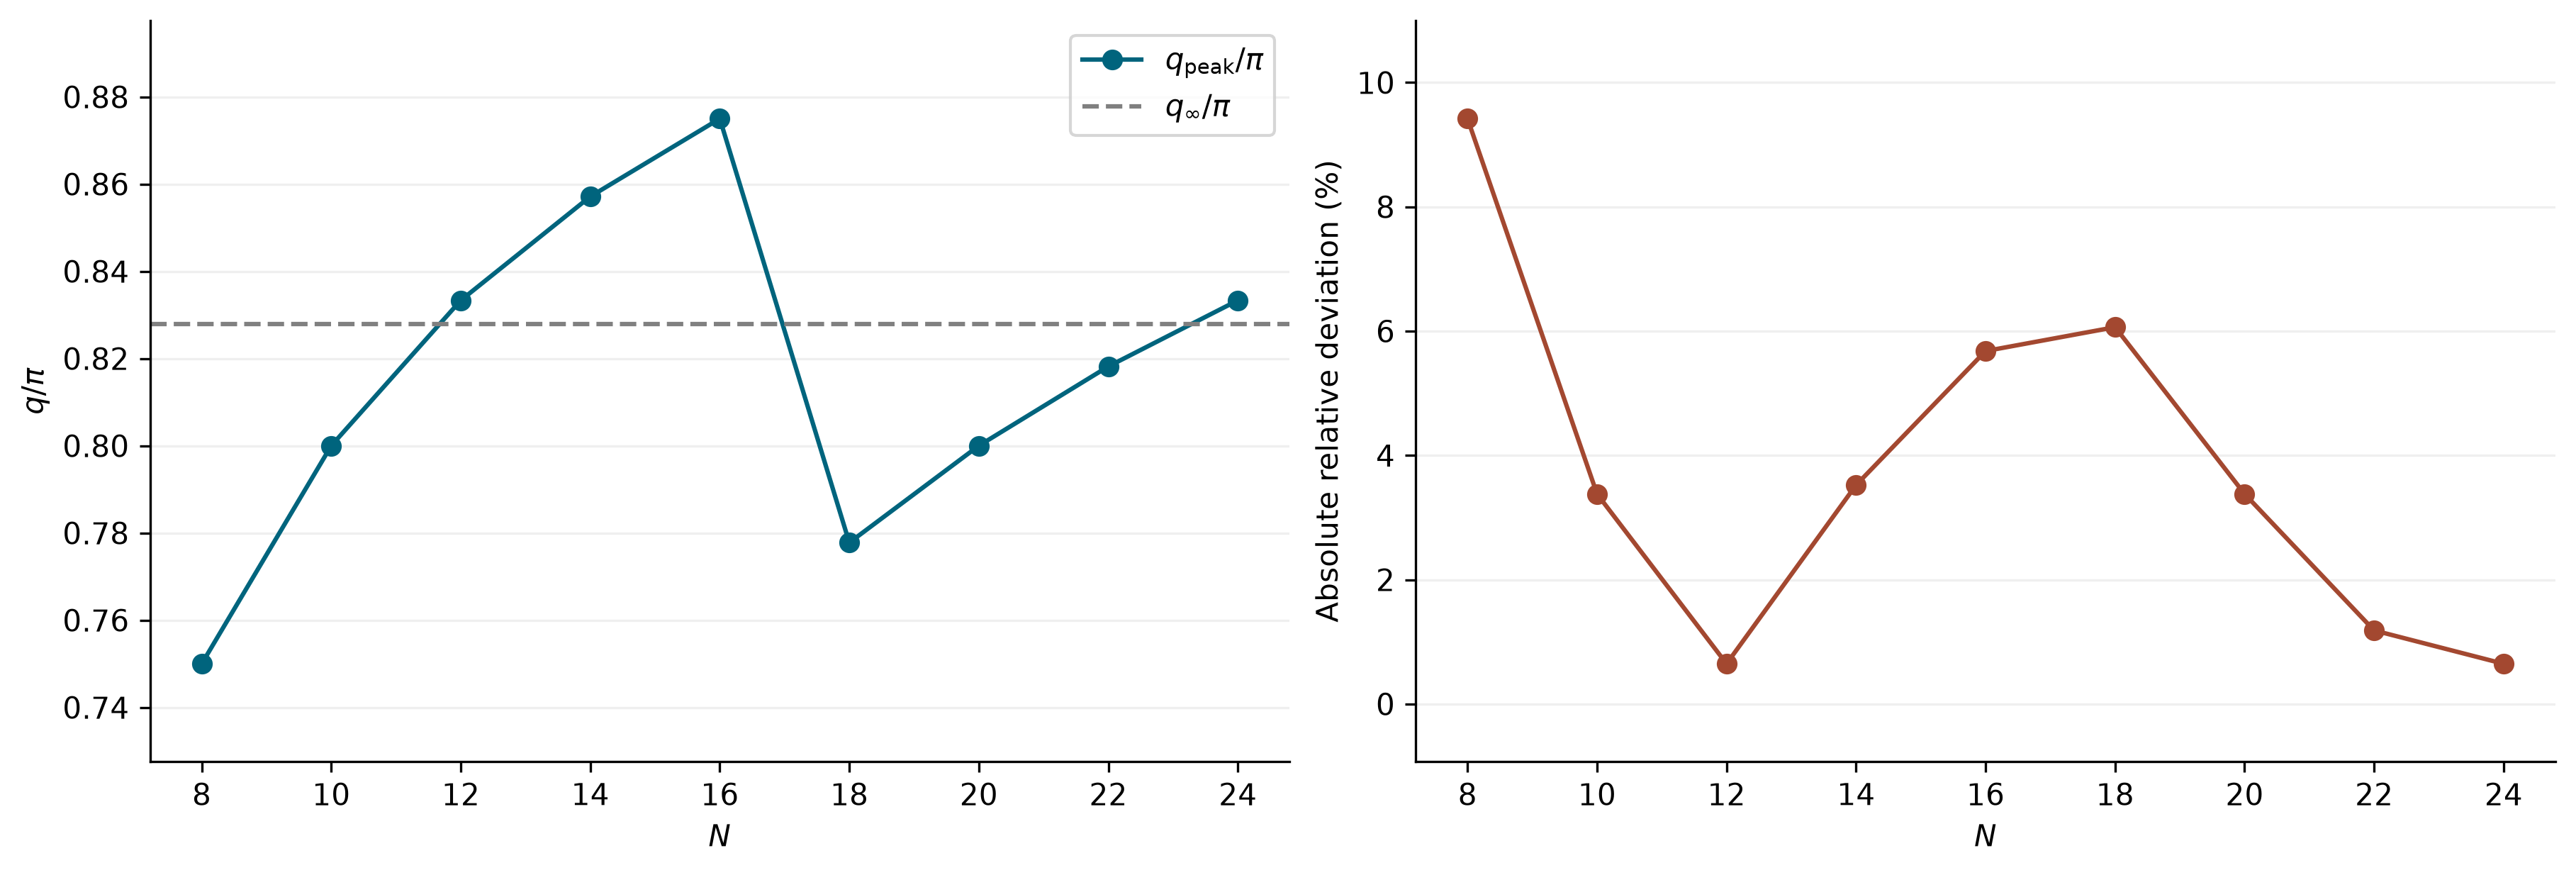

The table this chart was drawn from, first rows:
N, q_peak/pi, q_inf/pi, signed_deviation(%), absolute_deviation(%)
8, 0.75, 0.828, -9.418, 9.418
10, 0.8, 0.828, -3.379, 3.379
12, 0.8333, 0.828, 0.6467, 0.6467
14, 0.8571, 0.828, 3.522, 3.522
16, 0.875, 0.828, 5.679, 5.679
18, 0.7778, 0.828, -6.063, 6.063
20, 0.8, 0.828, -3.379, 3.379
22, 0.8182, 0.828, -1.183, 1.183
24, 0.8333, 0.828, 0.6467, 0.6467
